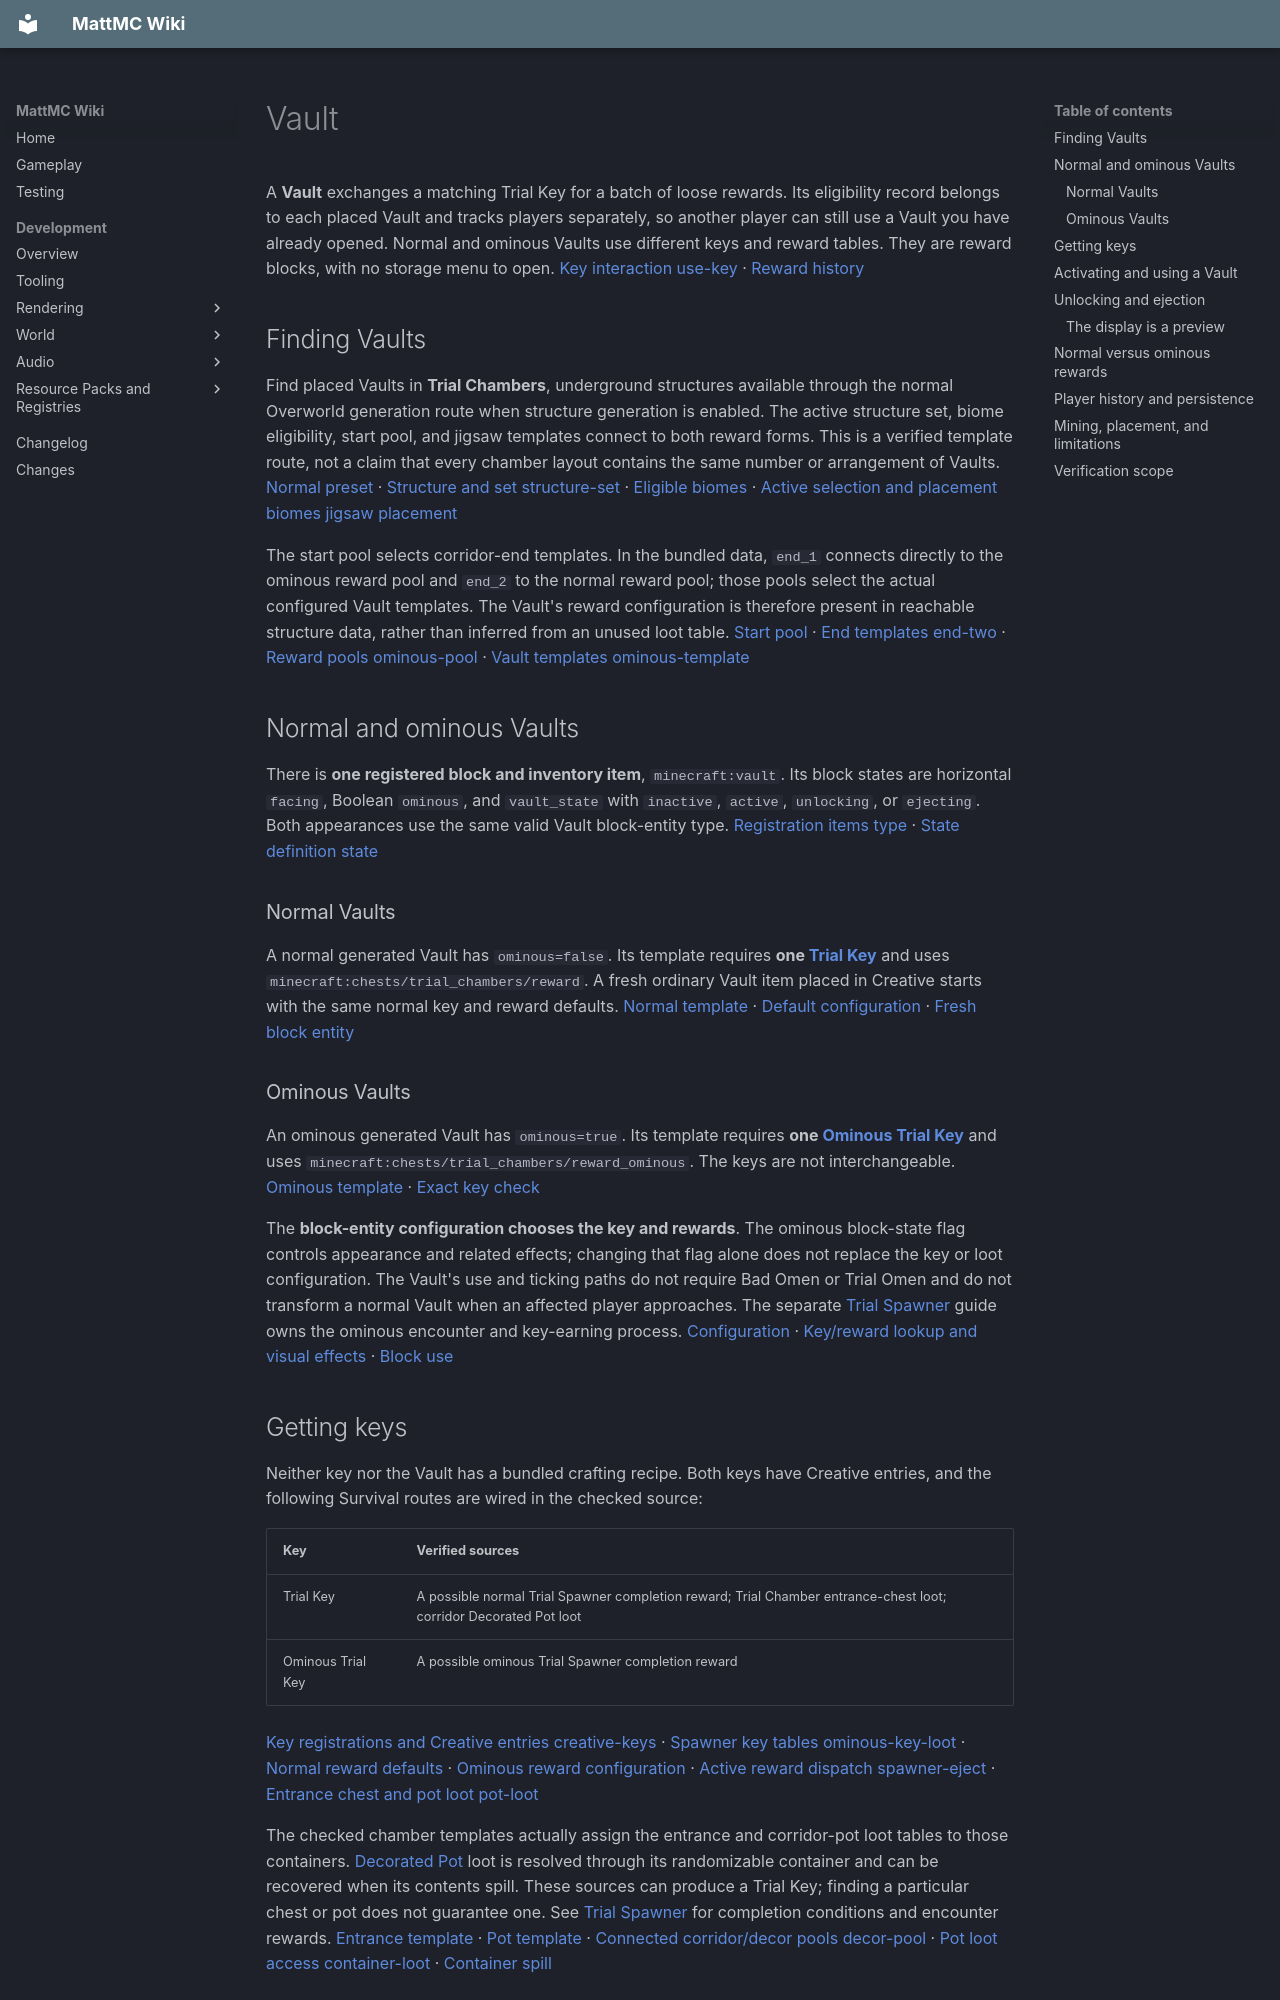

repository: HungLo2020/MattMC · page: gameplay/blocks/Vault/index.html · generator: mkdocs

# Vault

A **Vault** exchanges a matching Trial Key for a batch of loose rewards. Its eligibility record belongs to each placed Vault and tracks players separately, so another player can still use a Vault you have already opened. Normal and ominous Vaults use different keys and reward tables. They are reward blocks, with no storage menu to open. [Key interaction][vault] [use-key] · [Reward history][history]

## Finding Vaults

Find placed Vaults in **Trial Chambers**, underground structures available through the normal Overworld generation route when structure generation is enabled. The active structure set, biome eligibility, start pool, and jigsaw templates connect to both reward forms. This is a verified template route, not a claim that every chamber layout contains the same number or arrangement of Vaults. [Normal preset][normal-preset] · [Structure and set][structure] [structure-set] · [Eligible biomes][biome-tag] · [Active selection and placement][structure-filter] [biomes][] [jigsaw][] [placement]

The start pool selects corridor-end templates. In the bundled data, `end_1` connects directly to the ominous reward pool and `end_2` to the normal reward pool; those pools select the actual configured Vault templates. The Vault's reward configuration is therefore present in reachable structure data, rather than inferred from an unused loot table. [Start pool][start-pool] · [End templates][end-one] [end-two] · [Reward pools][normal-pool] [ominous-pool] · [Vault templates][normal-template] [ominous-template]

## Normal and ominous Vaults

There is **one registered block and inventory item**, `minecraft:vault`. Its block states are horizontal `facing`, Boolean `ominous`, and `vault_state` with `inactive`, `active`, `unlocking`, or `ejecting`. Both appearances use the same valid Vault block-entity type. [Registration][blocks] [items][] [type][] · [State definition][vault] [state]

### Normal Vaults

A normal generated Vault has `ominous=false`. Its template requires **one [Trial Key](../items/TrialKey.md)** and uses `minecraft:chests/trial_chambers/reward`. A fresh ordinary Vault item placed in Creative starts with the same normal key and reward defaults. [Normal template][normal-template] · [Default configuration][config] · [Fresh block entity][entity]

### Ominous Vaults

An ominous generated Vault has `ominous=true`. Its template requires **one [Ominous Trial Key](../items/OminousTrialKey.md)** and uses `minecraft:chests/trial_chambers/reward_ominous`. The keys are not interchangeable. [Ominous template][ominous-template] · [Exact key check][key-test]

The **block-entity configuration chooses the key and rewards**. The ominous block-state flag controls appearance and related effects; changing that flag alone does not replace the key or loot configuration. The Vault's use and ticking paths do not require Bad Omen or Trial Omen and do not transform a normal Vault when an affected player approaches. The separate [Trial Spawner](TrialSpawner.md) guide owns the ominous encounter and key-earning process. [Configuration][config] · [Key/reward lookup and visual effects][entity] · [Block use][vault]

## Getting keys

Neither key nor the Vault has a bundled crafting recipe. Both keys have Creative entries, and the following Survival routes are wired in the checked source:

| Key | Verified sources |
| --- | --- |
| Trial Key | A possible normal Trial Spawner completion reward; Trial Chamber entrance-chest loot; corridor Decorated Pot loot |
| Ominous Trial Key | A possible ominous Trial Spawner completion reward |

[Key registrations and Creative entries][items] [creative-keys] · [Spawner key tables][key-loot] [ominous-key-loot] · [Normal reward defaults][spawner-defaults] · [Ominous reward configuration][ominous-spawner] · [Active reward dispatch][spawner-reward] [spawner-eject] · [Entrance chest and pot loot][entrance-loot] [pot-loot]

The checked chamber templates actually assign the entrance and corridor-pot loot tables to those containers. [Decorated Pot](DecoratedPot.md) loot is resolved through its randomizable container and can be recovered when its contents spill. These sources can produce a Trial Key; finding a particular chest or pot does not guarantee one. See [Trial Spawner](TrialSpawner.md) for completion conditions and encounter rewards. [Entrance template][entrance-template] · [Pot template][pot-template] · [Connected corridor/decor pools][corridor-pool] [decor-pool] · [Pot loot access][pot] [container-loot] · [Container spill][container-spill]

## Activating and using a Vault

Approach a Vault you have not already used and wait for its active display. Its default activation range is **4 blocks**, expanding to **4.5 blocks** for retaining nearby eligible players once active. The check uses the player's block position and a strict distance comparison, and normally refreshes every **20 game ticks**, about one second. It includes Creative players, excludes spectators, and does not require line of sight for detection. It filters out players already in this Vault's rewarded-player record. [Default ranges][config] · [Detection and filtering][detector] [connected] · [State polling][state]

Use the active block while holding the matching key, **without Sneak/Crouch**. The block handler has no special clicked-face or keyhole requirement. It accepts only the configured item **with matching item components** and enough count. For the natural templates that is one ordinary, unmodified key. A renamed or otherwise modified key can fail the component check. [Block interaction][vault] · [Key comparison][key-test] [stack-match] · [Secondary-use routing][use-routing]

A successful Survival use consumes **one key**, resolves the reward batch, and immediately records your UUID as rewarded. Wrong keys, previously rewarded players, and an empty resolved reward list do not consume a key through this handler. Creative use preserves the key but still records the player and starts reward ejection. [Accepted/rejected key flow][use-key] · [Creative-aware consumption][consume]

An active display can be present because **another eligible player** is nearby. That does not make an already rewarded player eligible again. Leave the Vault ready for that player and look for another Vault for your next key. [Player filtering][connected] · [Per-player rejection][use-key]

## Unlocking and ejection

| State | What it does | Emitted light |
| --- | --- | ---: |
| `inactive` | Waits for an eligible nearby player; clears the displayed item on entry | 6 |
| `active` | Accepts a matching key and cycles the preview | 12 |
| `unlocking` | Holds the accepted reward batch during the opening delay | 12 |
| `ejecting` | Throws the reward stacks out above the block | 12 |

These light levels apply to both normal and ominous appearances. Key use is routed only while the block is `active`; it cannot accept another player's key midway through the same ejection sequence. [Light registration][blocks] · [States][state] · [Use-state gate][vault]

After acceptance, the Vault waits **14 game ticks** before entering `ejecting`, then another **20 game ticks** before the first stack. The first output is therefore about **1.7 seconds** after acceptance at 20 ticks per second, while actively ticking. Further stacks are ejected **20 ticks apart**. After the final stack it waits another **20 ticks**, then returns to active or inactive according to nearby eligible players. This short sequence does **not** reset the player reward history. [Unlocking delay][roll] · [Ejection timing and return state][state] · [Tick scheduling][tick] [level-tick][] [chunk-tick][]

The Vault ejects **item stacks into the world**, not directly into the key user's inventory. Its spawn routine does not assign a pickup owner, so other players can collect them too. Stay nearby with inventory space and give the block clear space above for collection. Your reward eligibility was already recorded at acceptance, not at pickup. [Upward ejection][state] [eject] · [Pickup rules][pickup] · [History update][use-key]

### The display is a preview

While active, the display cycles every **20 game ticks** by making a separate random display selection. Actual rewards are rolled when the key is accepted, with the player and key supplied to the loot context. **Seeing a Heavy Core or another desired item in the display does not reserve it for the next key.** During ejection the displayed stack follows the queued outputs instead. [Preview selection][display] · [Cycle timing][key-test] · [Actual reward roll][roll] · [Ejection display update][state]
